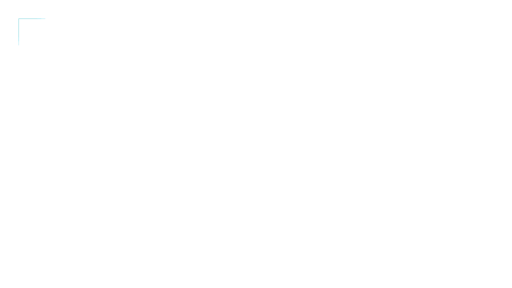
t = 0.00 s
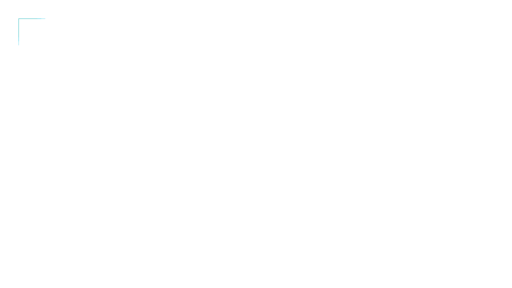
t = 0.38 s
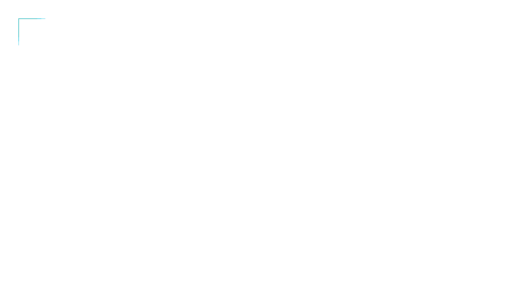
t = 1.13 s
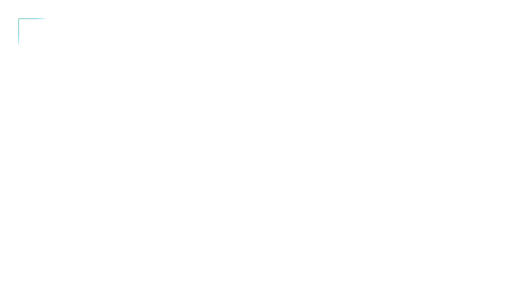
t = 1.50 s
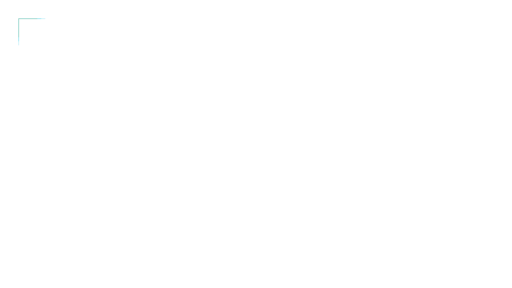
t = 1.88 s
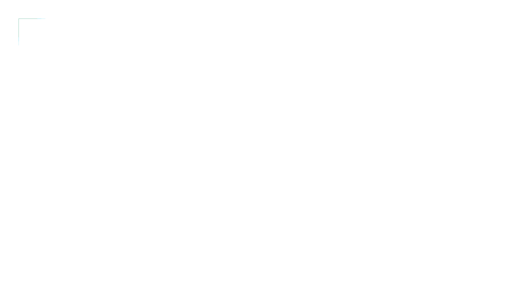
t = 2.63 s

The animated SVG that drew these frames (rendered in a browser with its animation timeline set to each time). Animation: 3 SMIL elements (animate=3); one cycle of 3.00 s, repeats indefinitely.

<svg xmlns="http://www.w3.org/2000/svg" xmlns:xlink="http://www.w3.org/1999/xlink" width="1920" height="1080" viewBox="0 0 1920 1080" role="img" aria-labelledby="title desc"><title id="title">Corner attention cue — Center focus</title><desc id="desc">Subtle chapter-boundary attention pulse. Loop duration 3.0 seconds. Animate in a modern browser. To use in PowerPoint/video, render frames or record a timed browser playback; SVG import may be static. Transparent source canvas; export alpha as WebM/ProRes 4444 when needed. Preserve animation duration and 1920x1080 aspect ratio. Original artwork, CC BY 4.0. Attribution: AI Update Sources.</desc><defs><linearGradient id="bg" x1="0" y1="0" x2="1" y2="1"><stop stop-color="#061423"/><stop offset="1" stop-color="#0c273d"/></linearGradient><radialGradient id="soft"><stop stop-color="#53d5ec" stop-opacity=".13"/><stop offset="1" stop-color="#53d5ec" stop-opacity="0"/></radialGradient><radialGradient id="quiet"><stop stop-color="#061423" stop-opacity=".40"/><stop offset=".55" stop-color="#061423" stop-opacity=".25"/><stop offset="1" stop-color="#061423" stop-opacity="0"/></radialGradient><linearGradient id="ribbon"><stop stop-color="#53d5ec"/><stop offset=".6" stop-color="#eaf7ff"/><stop offset="1" stop-color="#e5bb69"/></linearGradient></defs><g ><animate attributeName="opacity" values=".15;.8;.15" dur="3.0s" repeatCount="indefinite" begin="0.0s"/><path d="M 70 140 V 70 H 140" fill="none" stroke="#e5bb69" stroke-width="3" opacity="0.7" /></g><g ><animate attributeName="opacity" values=".15;.8;.15" dur="3.0s" repeatCount="indefinite" begin="-0.25s"/><path d="M 70 155 V 70 H 155" fill="none" stroke="#53d5ec" stroke-width="3" opacity="0.7" /></g><g ><animate attributeName="opacity" values=".15;.8;.15" dur="3.0s" repeatCount="indefinite" begin="-0.5s"/><path d="M 70 170 V 70 H 170" fill="none" stroke="#53d5ec" stroke-width="3" opacity="0.7" /></g></svg>
